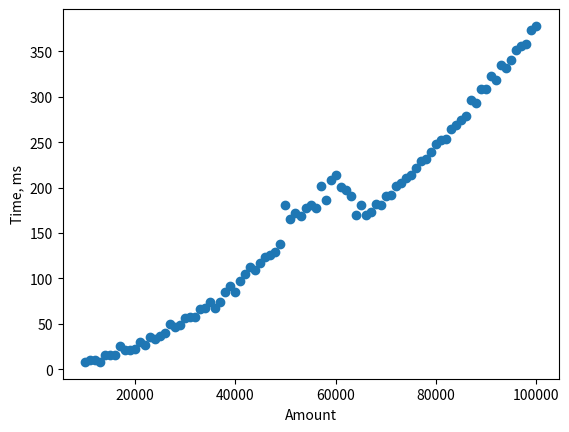

This chart was generated by the following Python code:
import matplotlib.pyplot as plt
import numpy as np
import math

x = [10000, 11000, 12000, 13000, 14000, 15000, 16000, 17000, 18000, 19000, 20000, 21000, 22000, 23000, 24000, 25000, 26000, 27000, 28000, 29000, 30000, 31000, 32000, 33000, 34000, 35000, 36000, 37000, 38000, 39000, 40000, 41000, 42000, 43000, 44000, 45000, 46000, 47000, 48000, 49000, 50000, 51000, 52000, 53000, 54000, 55000, 56000, 57000, 58000, 59000, 60000, 61000, 62000, 63000, 64000, 65000, 66000, 67000, 68000, 69000, 70000, 71000, 72000, 73000, 74000, 75000, 76000, 77000, 78000, 79000, 80000, 81000, 82000, 83000, 84000, 85000, 86000, 87000, 88000, 89000, 90000, 91000, 92000, 93000, 94000, 95000, 96000, 97000, 98000, 99000, 100000]
y = [8, 10, 10, 8, 16, 16, 16, 25, 21, 21, 22, 30, 27, 35, 33, 36, 40, 50, 47, 49, 56, 58, 57, 66, 67, 74, 67, 74, 85, 92, 85, 97, 105, 113, 109, 117, 123, 126, 129, 138, 181, 165, 172, 169, 177, 181, 178, 202, 186, 208, 214, 201, 197, 191, 170, 181, 170, 173, 182, 181, 191, 192, 202, 205, 211, 214, 221, 229, 232, 239, 248, 252, 254, 264, 269, 274, 279, 296, 293, 309, 309, 323, 318, 335, 332, 341, 352, 356, 358, 373, 378]

plt.xlabel('Amount')
plt.ylabel('Time, ms')
plt.scatter(x,y)
plt.savefig('Time-1.png')
plt.show()

